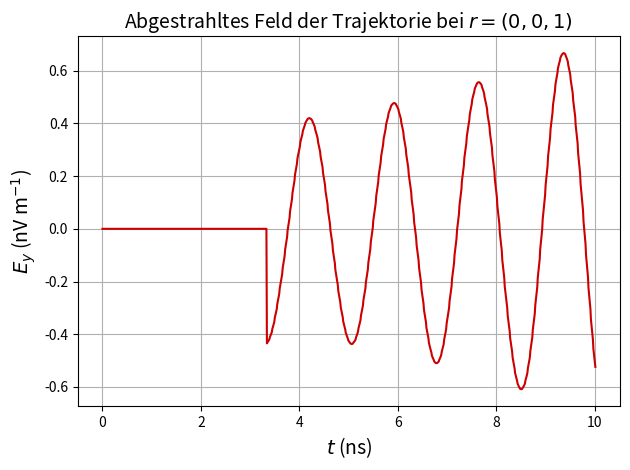

Write the Python code that produced this figure. (Note: this script raises an exception after producing the figure.)
# -*- coding: utf-8 -*-
"""
Created on Wed Apr  3 16:39:44 2024

[redacted]
"""
import numpy as np
import matplotlib.pyplot as plt
from scipy.fft import fft, fftfreq
import scipy.constants as const
#%%
def get_dipole(B_rem,l,d):
    return B_rem * np.pi*(d/2)**2/const.mu_0*l #Joule/Tesla

m1 = get_dipole(1.3, 20E-3, 10E-3)

#%%

class Magnet:
    def __init__(self,place,m):
        self.place = np.array(place)
        self.m = np.array(m)
    
    def B(self,r:np.ndarray):
        r = np.array(r-self.place)
        return const.mu_0/(4*np.pi) * ((3*np.dot(self.m,r)*r-self.m*np.linalg.norm(r)**2))/(np.linalg.norm(r)**5)
    
class Magnetpair:
    def __init__(self,place,m,distance=.12):
        self.distance = distance
        self.place = np.array(place)
        self.m = np.array(m)
    
    def B(self,r):
        magnet1=Magnet(self.place+(self.distance/2*self.m/np.linalg.norm(self.m)),self.m)
        magnet2=Magnet(self.place-(self.distance/2*self.m/np.linalg.norm(self.m)),self.m)
        return magnet1.B(r)+magnet2.B(r)

class Magnetarray:
    def __init__(self,num_of_pairs,m,distance=.02,pairdist=0.12):
        self.distance = distance
        self.num_of_pairs = int(num_of_pairs)
        self.m = m
        self.pairdist = pairdist
    
    def B(self,r):
        B=np.zeros(3)
        for i in range(self.num_of_pairs):
            place=np.array([0,0,i*self.distance])
            mag_pair=Magnetpair(place,self.m,distance=self.pairdist)
            B+=mag_pair.B(r)*(-1)**i
        return B
    
    def show_dipole(self, canvas):
        x,y,z=[-self.pairdist/2,self.pairdist/2]*self.num_of_pairs , [0,0]*self.num_of_pairs , [(1)**k*i*self.distance for i in range(self.num_of_pairs) for k in range(2) ]

        mx,my,mz = [(-1)**(i//2) for i in range(2*self.num_of_pairs)],[0,0]*self.num_of_pairs,[[0,0]*self.num_of_pairs]
        canvas.quiver(x,y,z,mx,my,mz,normalize=True,length = .01,linewidth=10,color=(34/255,139/255,34/255))
        canvas.quiver(x,y,z,-np.array(mx),my,mz,normalize=True,length = .01,linewidth=10,color=(204/255,0,0))

class Correctionstack:
    def __init__(self,num_of_magnets,m,root,distance):
        self.num_of_magnets = num_of_magnets
        self.m = np.array(m)
        self.distance = distance
        self.root = np.array(root)
    
    def B(self,r):
        B = np.zeros(3)
        for i in range(self.num_of_magnets):
            place = self.root+np.array([0,0,i*self.distance])
            mag = Magnet(place,self.m)
            B+=mag.B(r)
        return B


#%%        
mag=Magnetarray(10,[m1,0,0],distance=.06,pairdist=0.12)
cor_r = Correctionstack(0,[-m1,0,0],[0,.03,0],.013)
cor_l = Correctionstack(0,[m1,0,0],(0,-.03,0),.013)

def B_total(r):
    return mag.B(r)+cor_r.B(r)+cor_l.B(r)


detector_position = (0,0,1)

class electron:
    def __init__(self,place,energy,offset=(0,0)): #energy in keV
        self.place=np.array(place)
                
        self.vel_abs = np.sqrt(1-((const.m_e*const.c**2/const.e)/(energy*10**3+const.m_e*const.c**2/const.e))**2)*const.c
        self.vel = np.array([self.vel_abs*offset[0]*np.cos(offset[1]),self.vel_abs*offset[0]*np.sin(offset[1]),np.sqrt(1-offset[0]**2)*self.vel_abs])
        
        self.rel_mass = const.m_e/(np.sqrt(1-(self.vel_abs/const.c)**2))
        
        self.Dt = 1E-11
        
        self.timesteps = 0
    
    def Lorenz_acc(self,place):
        B = B_total(place)
        return -const.e*(np.cross(self.vel,B))/self.rel_mass
    
    def eulerstep(self):
        vel = self.vel
        place = self.place
        self.vel = vel + self.Lorenz_acc(self.place)*self.Dt
        self.vel = self.vel/np.linalg.norm(self.vel)*self.vel_abs
        self.place = place + vel*self.Dt
        
        self.timesteps+=1
    
    def rungestep(self):
        h = self.Dt
        vel = self.vel
        k1 = self.Lorenz_acc(self.place)
        k2 = self.Lorenz_acc(self.place+h*k1/2)
        k3 = self.Lorenz_acc(self.place+h*k2/2)
        k4 = self.Lorenz_acc(self.place+h*k3)
        
        self.vel = vel + h/6*(k1+k2*2+k3*2+k4)
        self.vel = self.vel/np.linalg.norm(self.vel)*self.vel_abs
        
        self.place = self.place+vel*self.Dt
        
        self.timesteps+=1

def get_offset():
    return min(1,abs(np.random.normal(0,.3))),np.random.rand()*2*np.pi

offset = get_offset()
el = electron((0,.003,0),10,(0,0)) #energy in keV

trajectory = [(el.place,el.vel)]

memory = [el.place]
vel_memory = [el.vel]
acc_memory = [el.Lorenz_acc(el.place)]


#%% get Trajectory
steps=1E3
i=0
while el.place[0]**2+el.place[1]**2 <= 1**2 and i <= steps:
    el.rungestep()
    memory.append(el.place)
    vel_memory.append(el.vel)
    acc_memory.append(el.Lorenz_acc(el.place))
    trajectory.append((el.place,el.vel))
    if i%(steps/10)==0:
        print(int(i/steps*100),"%")
    i+=1

if el.place[0]**2+el.place[1]**2 > .07**2:
    print("hit border")
    
retardierung = []
for place in memory:
    retardierung.append(np.linalg.norm(np.array(detector_position)-place)/const.c)
retardierung = np.array(retardierung)

timescale = np.arange(0,(len(memory))*el.Dt,el.Dt)


fig=plt.figure(figsize=(10,10))
ax = fig.add_subplot(projection='3d')
plt.xlim(-.05,.05)
plt.ylim(-.05,.05)

mag.show_dipole(ax)
ax.scatter(np.array(memory).T[0],np.array(memory).T[1],np.array(memory).T[2],color=(204/255,0,0),label="Trajektorie")

ax.set_xlabel("x (m)",fontsize=20)
ax.set_ylabel("y (m)",fontsize=20)
ax.set_zlabel("z (m)",fontsize=20)
ax.legend(fontsize=20)
ax.view_init(20, 40)
plt.tight_layout()
plt.show()
#plt.savefig("C:/Users/<user>/Desktop/Dateidatei/6. SEMESTER/F-Praktikum/FEL/pics/first_trajectory.png",dpi=200)
plt.close()

#%% Retry field. again.
R = np.array([(np.array(detector_position)-place) for place in memory])


def E_rad(r,t,ret):
    index = int(np.round((t - np.linalg.norm(ret)/const.c)/el.Dt))
    if index < 0:
        return np.zeros(3),index
        
    acc = acc_memory[index]
    acc_perp = np.array([0,acc[1],0]) #acc-np.dot(acc,R_unit)
    
    return const.e/(4*np.pi*const.epsilon_0*const.c**2)*1/np.linalg.norm(R[index])*acc_perp,index
acc_memory = acc_memory

Ess = []
i=0
for t in (timescale):
    E,index = E_rad(detector_position,t,R[i])
    Ess.append(E)
    if index>=0:
        i+=1   
    
Ess = np.array(Ess)

fourier = np.abs(fft(Ess.T[1][:]))
freqs = fftfreq(len(fourier),timescale[-1]/len(timescale))

#%%
plt.plot(timescale[:]*1e9,Ess.T[1][:]*1e9,c=(204/255,0,0))
plt.xlabel("$t$ (ns)",fontsize=14)
plt.ylabel(r"$E_y$ (nV m$^{-1}$)",fontsize=14)
plt.title("Abgestrahltes Feld der Trajektorie bei $r=(0,0,1)$",fontsize=14)
plt.tight_layout()
plt.grid()
plt.savefig("C:/Users/<user>/Desktop/Dateidatei/6. SEMESTER/F-Praktikum/FEL/pics/rad_field.png",dpi=200)

#%%
plt.plot(freqs[:50]*1e-9,fourier[:50]*1e9,c=(204/255,0,0))
plt.xlabel(r"$f$ (GHz)",fontsize=14)
plt.ylabel(r"$FFT(E_y)$ (nV m$^{-1}$)",fontsize=14)
plt.title("FFT des Abgestrahlten Feldes bei $r=(0,0,1)$",fontsize=14)
plt.grid()
plt.savefig("C:/Users/<user>/Desktop/Dateidatei/6. SEMESTER/F-Praktikum/FEL/pics/fourier.png",dpi=200)

print("f_max = ",freqs[np.where(fourier==np.max(fourier))[0][0]]*1E-6,"MHz")

#%% MONTE CARLO
def run_electron(electron,steps=1E3):
    memory = [electron.place]
    vel_memory = [electron.vel]
    acc_memory = [electron.Lorenz_acc(electron.place)]

    i=0
    while electron.place[0]**2+electron.place[1]**2 <= .04**2 and i <= steps:
        electron.rungestep()
        memory.append(electron.place)
        vel_memory.append(electron.vel)
        acc_memory.append(electron.Lorenz_acc(electron.place))
        i+=1
    return memory,vel_memory,acc_memory

clipboard = []

for run in range(1000):
    parameters = get_offset()
    contestant = electron((0,0,0),10,parameters)
    clipboard.append((run_electron(contestant),parameters))
    print(run*1/10,"%")
#%% check parameterraum
sucessful = []
unsucessful = []
for run in clipboard: # sort
    if run[0][0][-1][0]**2+run[0][0][-1][1]**2 <= .04**2:
        sucessful.append(np.array(run[1]))
    else:
        unsucessful.append(np.array(run[1]))

sucessful = np.array(sucessful).T
unsucessful = np.array(unsucessful).T

plt.xlabel("θ (°)")
plt.ylabel("φ (°)")
plt.xlim(0,40)
plt.ylim(0,360)
plt.scatter(np.arcsin(sucessful[0])*360/(2*np.pi),sucessful[1]*360/(2*np.pi),color=(34/255,139/255,34/255),s=3,label="Erfolgreiche Läufe")
plt.scatter(np.arcsin(unsucessful[0])*360/(2*np.pi),unsucessful[1]*360/(2*np.pi),color=(204/255,0,0),s=3,label="Erfolglose Läufe")
plt.grid()
plt.legend()
plt.savefig("C:/Users/<user>/Desktop/Dateidatei/6. SEMESTER/F-Praktikum/FEL/pics/parameterraum.png",dpi=200)
plt.show()


#%% Plotting 3D
for angle in np.linspace(0,90,100):
    fig=plt.figure(figsize=(15,15))
    ax = fig.add_subplot(projection='3d')

    ax.scatter(np.array(memory).T[0],np.array(memory).T[1],np.array(memory).T[2],c="red")
    mag.show_dipole(ax)
    ax.view_init(angle, angle/2)
    plt.show()
    plt.close()


#%% E-Field and potential (retardiertes Feld)
R = []
for place in memory:
    R.append(np.array(detector_position)-place)
R = np.array(R)

def E_field(r,t,place,vel,acc,ret):
    index = int(np.round((t - ret)/el.Dt))
    
    if index < 0:
        return np.zeros(3)
    
    gamma = (1-(np.linalg.norm(vel)/const.c)**2)**(-1/2)
    beta = vel/const.c
    beta_dot = acc/const.c
    
    near_field = 0#-const.e/gamma**2 * R[index]-np.linalg.norm(R[index])*beta/(np.linalg.norm(R[index])-np.dot(R[index],beta))**3 
    
    rad_field = -const.e/const.c * np.cross(R[index],np.cross(R[index]-np.linalg.norm(R[index])*beta,beta_dot))/(np.linalg.norm(R[index])-np.dot(R[index],beta))**3
    return near_field+rad_field

def potential(r,t,place,vel,ret):
    index = int(np.round((t - ret)/el.Dt))
    
    if index < 0:
        return 0
    
    n=R[index]/np.linalg.norm(R[index])
    
    return -const.e / np.linalg.norm(R[index])* 1/(1-(np.dot(n,vel_memory[index])/const.c))


E_rad = []
B_rad = []
phis = []
for t,place,vel,acc,ret,r in zip(timescale,memory,vel_memory,acc_memory,retardierung,R):
    E_point = E_field(detector_position,t,place,vel,acc,ret)
    B_point = np.cross(r/np.linalg.norm(r),E_point)
    E_rad.append(E_point)
    B_rad.append(B_point)
    
    phi = potential(detector_position,t,place,vel,ret)
    phis.append(phi)
    
E_rad = np.array(E_rad).T
B_rad = np.array(B_rad).T
phis = np.array(phis).T
fourier = np.abs(fft(E_rad[1][2287:]))
freqs = fftfreq(len(fourier),timescale[-1]/len(timescale))
#%%
#plt.plot(timescale,np.linalg.norm(E_rad,axis=0))

plt.plot(timescale[2287:],E_rad[1][2287:])
#plt.plot(timescale[2000:],E_rad[1][2000:])
#plt.plot(freqs[:10],fourier[:10])
print("f_max = ",freqs[np.where(fourier==np.max(fourier))[0][0]]*1E-6,"MHz")

#%% Anderes berechnen vom Feld (wahrscheinlich falsch)
def rq(t,trajectory):
    i=int(np.round(t/1E-13))
    return trajectory[i]
def vq(t,trajectory):
    i=int(np.round(t/1E-13))
    return trajectory[i]
    
def potential(r,t,trajectory,ret):
    r = np.array(r)
    tr = t - ret
    
    if tr<0:
        return 0
    rqtr = rq(tr,trajectory)
    vqtr = vq(tr,trajectory)
    n = r-rqtr/np.linalg.norm(r-rqtr)
    return -const.e/np.linalg.norm(r-rqtr)*1/(1-np.dot(n,vqtr)/const.c)

pot=[]

for t,ret in zip(timescale,retardierung):
    pot.append(potential(detector_position,t,(memory,vel_memory),ret))
#%%
E = -np.gradient(pot)
frequencies = fft(pot[45000:70000])
#newpot = ifft(frequencies)
plt.plot(timescale[45000:],pot[45000:])
#plt.plot(frequencies)
#plt.plot(timescale[44000:],newpot[44000:])
#%%
ZZ = np.array([np.zeros(1000),np.zeros(1000)-.12,np.linspace(0,.5,1000)]).T
BZZ = np.array([B_total(ZZZ) for ZZZ in ZZ])
plt.plot(ZZ.T[2],BZZ.T[0])

